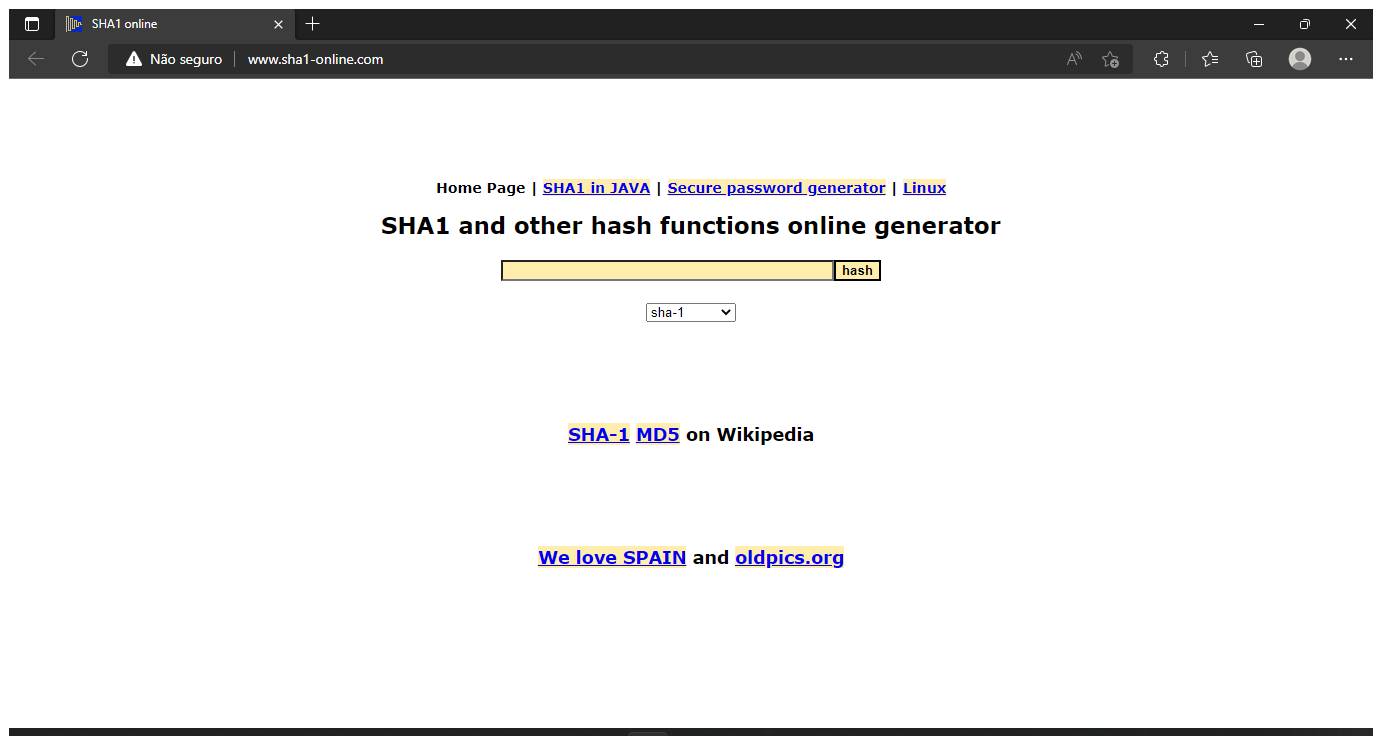
Task: Generate the Security Hash for each Client based on their 
personal information.
Workflow: SHA1Online_Open

Step 1: Use Browser Edge: SHA1 online in window 'SHA1 online' (msedge.exe)
